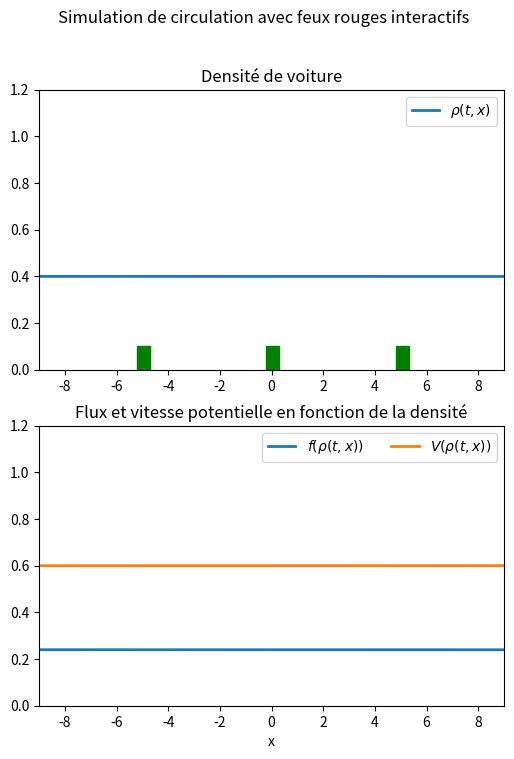

Reproduce this figure in Python.
import numpy as np
import matplotlib.pyplot as plt
import matplotlib.animation as animation
from matplotlib.patches import Rectangle

def f(rho):
    return rho*(1-rho)

def fp(rho):
    return 1 - 2*rho

def V(rho): # Vitesse instantannée
    return 1 - rho

def u0(x):
    return densite_init 

# Def variables
densite_init = 0.4
a = -10
b = 10
T=1e3
CFL=0.25
nb_maille = 200

# Def maillage
x = np.linspace(a, b, nb_maille+1)
dx = (b-a)/nb_maille
x_milieu = np.linspace(a+dx/2,b-dx/2,nb_maille)

def schema_generator(nb_maille, u0, a, b, f, fp, cfl, T):
    m = nb_maille
    x = np.linspace(a, b, m + 1)
    dx = (b - a) / m
    it = 0  # Compteur d'itérations pour les images de l'animation
    t = 0   # Variable de temps

    Uh = np.array([u0((x[i]+x[i+1])/2.0) for i in range(len(x)-1)])
    # Définition du flux
    def flux(um,up):
        return 0.5*(f(um)+f(up)) -0.5*(up - um)
    vectorized_flux = np.vectorize(flux)

    
    # Indice des feux
    i_feu_gauche = len(Uh) // 2 - len(Uh) // 4
    i_feu_centre = len(Uh) // 2
    i_feu_droite = len(Uh) // 2 + len(Uh) // 4
    feux = [ (i_feu_gauche, F_gauche), (i_feu_centre, F_centre), (i_feu_droite, F_droite) ]
    
    
    while t < T:
        Utemp = Uh.copy()

        Cn = np.max(np.abs(fp(Uh)))
        dt = cfl * dx / Cn

        if T - t < dt:
            dt = T - t
        t += dt

        # Mise à jour des valeurs intérieures
        Uh[1:-1] = (
            Uh[1:-1] 
            - dt/dx*(vectorized_flux(Uh[1:-1],Uh[2:])-vectorized_flux(Uh[:-2],Uh[1:-1]))
        )

        # Condition aux limites
        Uh[0] = Utemp[0] - dt/dx *(flux(Utemp[0],Utemp[1]) - flux(densite_init,Utemp[0]))
        Uh[-1] = Utemp[-1] - dt/dx * (flux(Utemp[-1],0.0) - flux(Utemp[-2],Utemp[-1]))

        # Calcul pour les feux rouges 
        for i_feu, F in feux:
            Uh[i_feu] = Utemp[i_feu] - dt / dx * (
                flux(Utemp[i_feu], Utemp[i_feu + 1]) - min(flux(Utemp[i_feu - 1], Utemp[i_feu]), F(t))
            )
            Uh[i_feu - 1] = Utemp[i_feu - 1] - dt / dx * (
                min(F(t), flux(Utemp[i_feu - 1], Utemp[i_feu])) - flux(Utemp[i_feu - 2], Utemp[i_feu - 1])
            )

        # On ne stocke que tous les 3 itérations pour alléger l'animation
        if it%10==0 or t+dt >= T:
            yield t, Uh.copy()
        
        it += 1


# ====== Fonctions pour une simulation de feux rouges intéractifs ====== #
feu_gauche = {"actif": False}
feu_centre = {"actif": False}
feu_droite = {"actif": False}

def on_key_press(event):
    if event.key == 'a':
        feu_gauche["actif"] = True
    elif event.key == 'z':
        feu_centre["actif"] = True
    elif event.key == 'e':
        feu_droite["actif"] = True

def on_key_release(event):
    if event.key == 'a':             
        feu_gauche["actif"] = False
    elif event.key == 'z':             
        feu_centre["actif"] = False
    elif event.key == 'e':             
        feu_droite["actif"] = False

def F_gauche(t):
    return 0.2 if feu_gauche["actif"] else densite_init
def F_centre(t):
    return 0.2 if feu_centre["actif"] else densite_init
def F_droite(t):
    return 0.2 if feu_droite["actif"] else densite_init



# Fonction pour l'animation interactive
def interactive_animation():
    gen = schema_generator(
        nb_maille, u0, a, b, f=f, fp=fp, cfl=CFL, T=T
    )

    # Deux sous-graphes verticaux
    fig, (ax1, ax2) = plt.subplots(2, 1, figsize=(6, 8))
    fig.suptitle("Simulation de circulation avec feux rouges interactifs", fontsize=12)

    # Courbe 1 : densité sur ax1
    line1, = ax1.plot([], [], lw=2, label=r'$\rho(t,x)$')
    ax1.set_xlim(a + 1, b - 1)
    ax1.set_ylim(0, 1.2)
    ax1.set_title(f"Densité de voiture")
    ax1.legend(loc='upper right')

    # Courbes 2 & 3 : flux et vitesse sur ax2
    line2, = ax2.plot([], [], lw=2, label=r'$f(\rho(t,x))$')
    line3, = ax2.plot([], [], lw=2, label=r'$V(\rho(t,x))$')
    ax2.set_xlim(a + 1, b - 1)
    ax2.set_ylim(0, 1.2)
    ax2.set_xlabel("x")
    ax2.set_title("Flux et vitesse potentielle en fonction de la densité")
    ax2.legend(loc='upper right', ncol=2)

    x_milieu = np.linspace(a + dx / 2, b - dx / 2, nb_maille)

    # Feux rouges sur le subplot de la densité
    x_feu_gauche = x_milieu[nb_maille // 2 - nb_maille // 4]
    x_feu_centre = x_milieu[nb_maille // 2]
    x_feu_droite = x_milieu[nb_maille // 2 + nb_maille // 4]
    rect_width = 0.5  # Largeur fixe en unités de données

    feu_rect_gauche = Rectangle(
        (x_feu_gauche - rect_width / 2, 0),  # centré en x
        rect_width, 0.1,
        color='green'
    )
    feu_rect_centre = Rectangle(
        (x_feu_centre - rect_width / 2, 0),
        rect_width, 0.1,
        color='green'
    )
    feu_rect_droite = Rectangle(
        (x_feu_droite - rect_width / 2, 0),
        rect_width, 0.1,
        color='green'
    )
    ax1.add_patch(feu_rect_gauche)
    ax1.add_patch(feu_rect_centre)
    ax1.add_patch(feu_rect_droite)

    def update(frame):
        try:
            t, Uh = next(gen)
            line1.set_data(x_milieu, Uh)
            line2.set_data(x_milieu, f(Uh))
            line3.set_data(x_milieu, V(Uh))            
            feu_rect_gauche.set_color('red' if feu_gauche["actif"] else 'green')
            feu_rect_centre.set_color('red' if feu_centre["actif"] else 'green')
            feu_rect_droite.set_color('red' if feu_droite["actif"] else 'green')
        except StopIteration:
            pass
        return line1, line2, line3, feu_rect_centre, feu_rect_gauche, feu_rect_droite

    fig.canvas.mpl_connect('key_press_event', on_key_press)
    fig.canvas.mpl_connect('key_release_event', on_key_release)

    ani = animation.FuncAnimation(
        fig, update, interval=20, blit=True, frames=None, cache_frame_data=False
    )
    
    plt.show()



interactive_animation()
